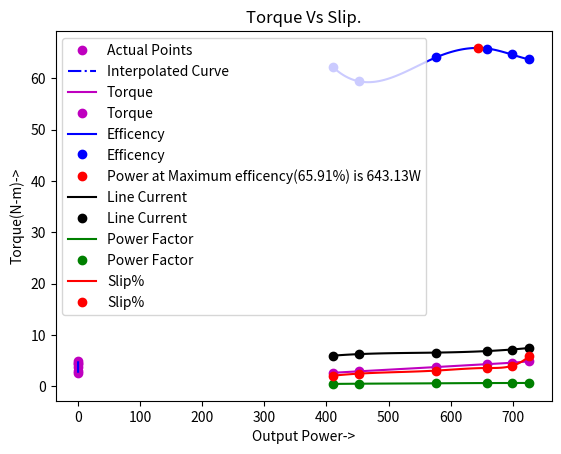

This chart was generated by the following Python code:
#author: 7_hermit
#mail: uzumaki.sahoo@gmail.com
#dependencies: numpy, matplotlib and Scipy
import matplotlib.pyplot as plt
import numpy as np
from scipy.interpolate import make_interp_spline, BSpline

data = {
    'Line Current':[6, 6.3, 6.6, 6.9, 7.2, 7.5],
    'Output Power':[410.46, 451.65, 577.07, 658.69, 698.18, 726.01],
    'Torque':[2.67, 2.95, 3.79, 4.35, 4.63, 4.91],
    'Slip': [0.021, 0.025, 0.031, 0.036, 0.040, 0.059],
    'Power Factor':[0.5, 0.54, 0.62, 0.67, 0.68, 0.69],
    'Efficency':[62.19, 59.43, 64.11, 65.8, 64.64, 63.68],
}

def OPvsTELPS():
    x = np.array(data['Output Power'])
    torque  = np.array(data['Torque'])
    efficency = np.array(data['Efficency'])
    line_current = np.array(data['Line Current'])
    slip  = np.array([x*100 for x in data['Slip']])
    power_factor = np.array(data['Power Factor'])

    x_smooth = np.linspace(x.min(), x.max(), 100)

    spl  = make_interp_spline(x, torque, k = 3)
    torque_smooth = spl(x_smooth)

    plt.plot(x_smooth, torque_smooth, 'm', x, torque, 'mo', label = 'Torque')
    plt.xlabel('Output Power->')
    plt.legend(loc = 'upper left')
    plt.show()

    spl  = make_interp_spline(x, efficency, k = 3)
    efficency_smooth = spl(x_smooth)

    plt.plot(x_smooth, efficency_smooth, 'b', x, efficency, 'bo', label = 'Efficency')
    z = np.where(efficency_smooth == efficency_smooth.max())
    r = 'Power at Maximum efficency('+ str(efficency_smooth.max())[:5]+'%) is '+str(x_smooth[z[0]])[1:7]+'W'
    plt.plot(x_smooth[z[0]],efficency_smooth.max(), 'ro', label = r)
    label = 'Output Power->\nPower Output of '+str(x_smooth[z[0]])[1:7]+'W is found at Maximum efficency of '+str(efficency_smooth.max())[:5]+'%.'
    plt.xlabel(label)
    plt.legend(loc = 'upper left')
    plt.show()

    spl  = make_interp_spline(x, line_current, k = 3)
    line_current_smooth = spl(x_smooth)

    plt.plot(x_smooth, line_current_smooth, 'k', x, line_current, 'ko', label = 'Line Current')
    plt.xlabel('Output Power->')
    plt.legend(loc = 'upper left')
    plt.show()

    spl  = make_interp_spline(x, power_factor, k = 3)
    power_factor_smooth = spl(x_smooth)

    plt.plot(x_smooth, power_factor_smooth, 'g', x, power_factor, 'go', label = 'Power Factor')
    plt.xlabel('Output Power->')
    plt.legend(loc = 'upper left')
    plt.show()

    spl  = make_interp_spline(x, slip, k = 3)
    slip_smooth = spl(x_smooth)

    plt.plot(x_smooth, slip_smooth, 'r', x, slip, 'ro', label = 'Slip%')
    plt.xlabel('Output Power->')
    plt.legend(loc = 'upper left')
    plt.show()

def TorqueVsSlip():
    x = np.array(data['Slip'])
    y = np.array(data['Torque'])

    x_smooth = np.linspace(x.min(), x.max(), 100)
    spl  = make_interp_spline(x, y, k = 3)
    y_smooth = spl(x_smooth)

    plt.plot(x, y, 'mo', label = 'Actual Points')
    plt.plot(x_smooth, y_smooth, 'b-.', label = 'Interpolated Curve');

    plt.legend(loc = 'upper left')
    plt.ylabel('Torque(N-m)->')
    plt.title("Torque Vs Slip.")
    plt.xlabel('Slip->')
    plt.show()


if __name__ == '__main__':
    TorqueVsSlip()
    OPvsTELPS()
